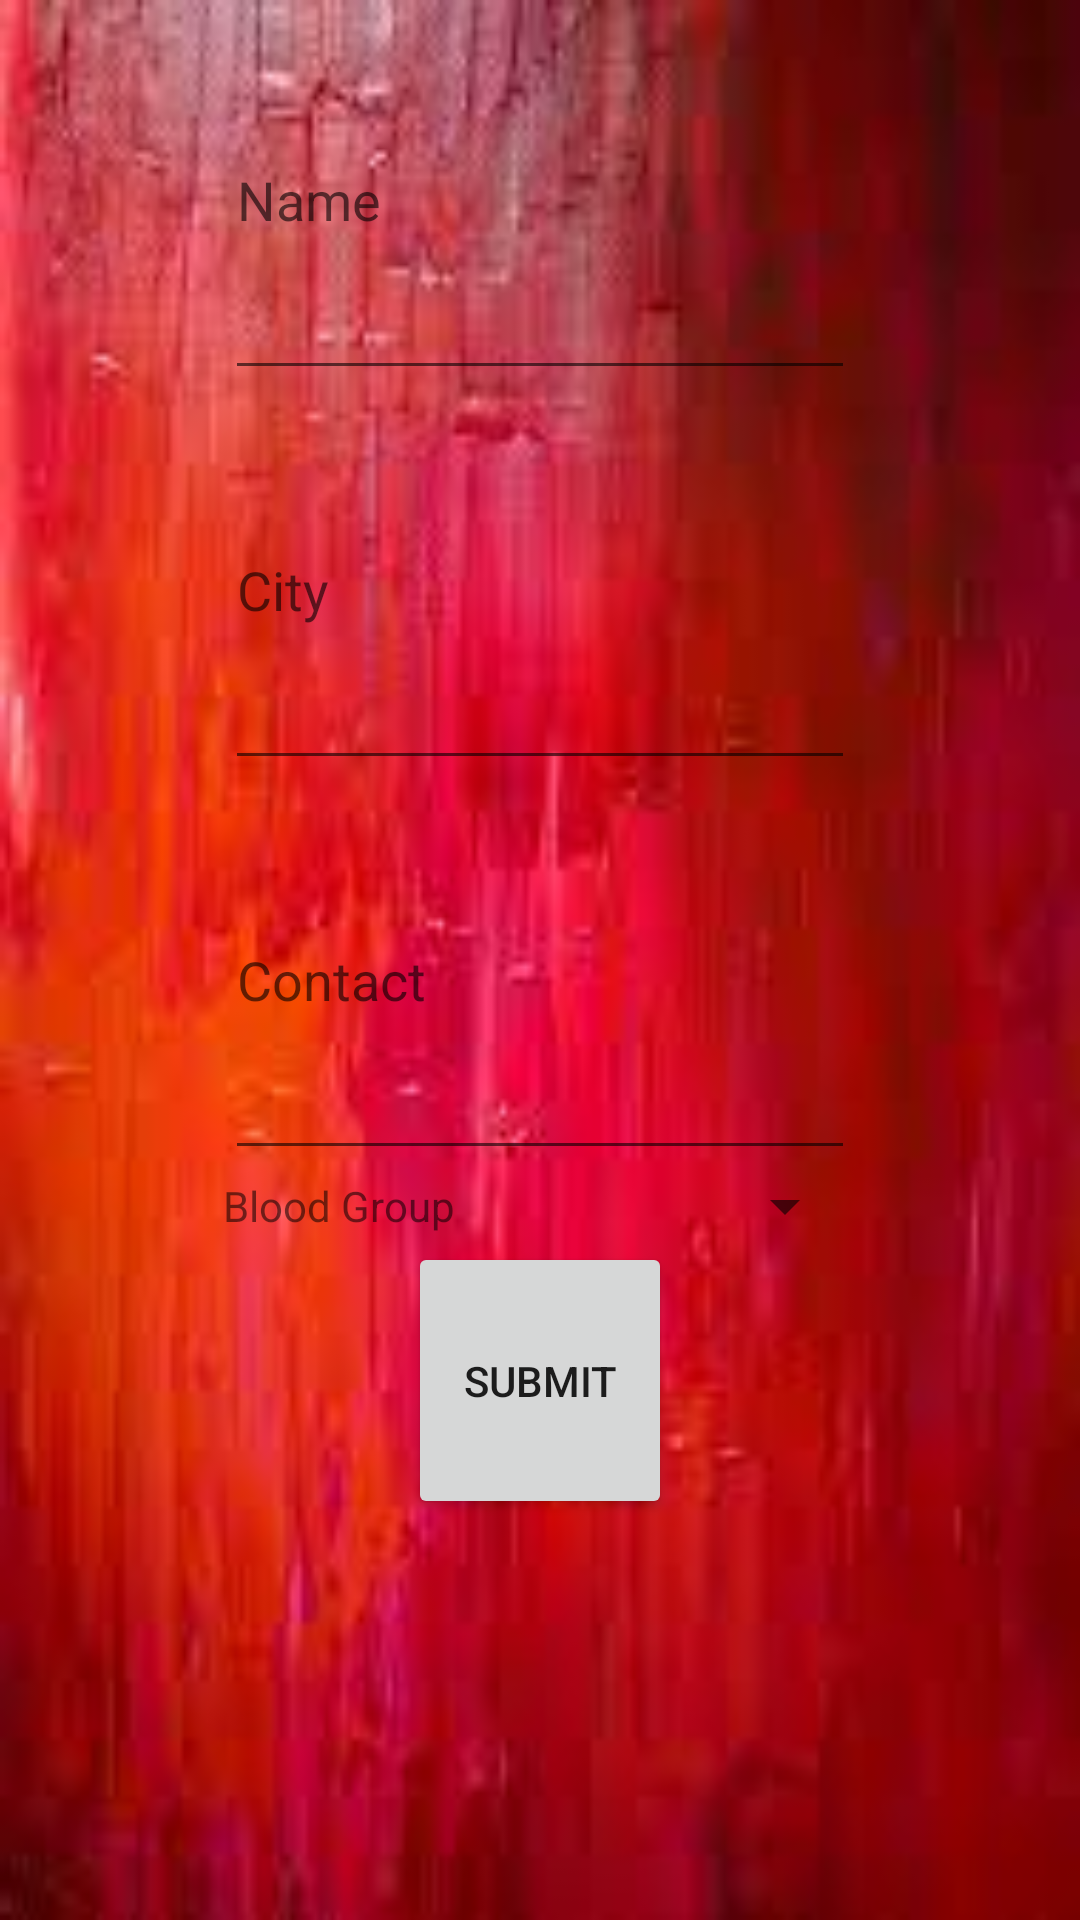

The Android layout XML behind this screen, and the referenced resources:
<!-- AndroidManifest.xml: application theme Theme.Blooddoner -->
<!-- res/layout/activity_entry_detail.xml -->
<?xml version="1.0" encoding="utf-8"?>
<LinearLayout xmlns:android="http://schemas.android.com/apk/res/android"
    xmlns:app="http://schemas.android.com/apk/res-auto"
    xmlns:tools="http://schemas.android.com/tools"
    android:layout_width="match_parent"
    android:layout_height="match_parent"
    android:orientation="vertical"
    android:weightSum="10"
    android:background="@drawable/img"

    tools:context=".EntryDetail">

    <EditText
        android:id="@+id/editTextTextPersonName"
        android:layout_width="wrap_content"
        android:layout_height="wrap_content"
        android:layout_gravity="center"
        android:layout_weight="2"
        android:ems="10"
        android:inputType="textPersonName"
        android:hint="Name"
        tools:layout_editor_absoluteX="79dp"
        tools:layout_editor_absoluteY="171dp" />

    <EditText
        android:id="@+id/editTextTextPersonName2"
        android:layout_width="wrap_content"
        android:layout_height="wrap_content"
        android:layout_gravity="center"
        android:layout_weight="2"
        android:ems="10"
        android:inputType="textPersonName"
        android:hint="City"
        />

    <EditText
        android:id="@+id/editTextTextPersonName3"
        android:layout_width="wrap_content"
        android:layout_height="wrap_content"
        android:layout_gravity="center"
        android:layout_weight="2"
        android:ems="10"
        android:inputType="phone"
       android:hint="Contact" />
    <LinearLayout
        android:layout_width="wrap_content"
        android:layout_height="wrap_content"
        android:orientation="horizontal"
        android:layout_gravity="center"
        android:weightSum="10">


    <TextView
        android:id="@+id/editTextTextPersonName4"
        android:layout_width="wrap_content"
        android:layout_height="wrap_content"
        android:layout_gravity="center"
        android:ems="10"

        android:inputType="textPersonName"
        android:text="Blood Group" />


    <Spinner
        android:id="@+id/spinner"
        android:layout_width="match_parent"
        android:layout_height="wrap_content"
        android:spinnerMode="dropdown" />
</LinearLayout>

    <Button
        android:id="@+id/solo"
        android:layout_width="wrap_content"
        android:layout_height="wrap_content"
        android:layout_gravity="center"
        android:layout_weight="1"

        android:text="Submit"></Button>


</LinearLayout>
<!-- resources referenced by this layout -->
<resources>
  <!-- drawable img: png bitmap (drawable, 116698 bytes) -->
  <style name="Theme.Blooddoner" parent="Theme.MaterialComponents.DayNight.DarkActionBar">
          
          <item name="colorPrimary">@color/purple_500</item>
          <item name="colorPrimaryVariant">@color/purple_700</item>
          <item name="colorOnPrimary">@color/white</item>
          
          <item name="colorSecondary">@color/teal_200</item>
          <item name="colorSecondaryVariant">@color/teal_700</item>
          <item name="colorOnSecondary">@color/black</item>
          
          <item name="android:statusBarColor" tools:targetApi="l">?attr/colorPrimaryVariant</item>
          
      </style>
  <!-- not gathered from this repository: default colours our renderer supplied (Android Studio template values) -->
  <color name="purple_500">#FF6200EE</color>
  <color name="purple_700">#FF3700B3</color>
  <color name="teal_200">#FF03DAC5</color>
  <color name="teal_700">#FF018786</color>
  <color name="black">#FF000000</color>
  <color name="white">#FFFFFFFF</color>
</resources>
